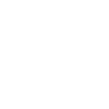
t = 0.00 s
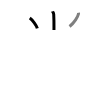
t = 2.50 s
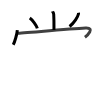
t = 4.75 s
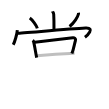
t = 7.25 s
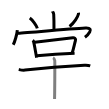
t = 9.50 s
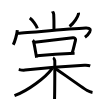
t = 12.00 s

The animated SVG that drew these frames (rendered in a browser with its animation timeline set to each time). Animation: 12 SMIL elements (animate=12); one cycle of 12.00 s.

<svg width="109px" height="109px" viewBox="0 0 px 109px" xmlns="http://www.w3.org/2000/svg" xmlns:xlink="http://www.w3.org/1999/xlink" xml:space="preserve" version="1.1"  baseProfile="full">
<path d="M52.46,11.37c0.09,0.26,1.17,1.35,1.26,2.99c0.4,7.9,0.24,13.07,0.24,15.76" style="fill:none;stroke:black;stroke-width:3;opacity:0">
  <animate attributeType="CSS" attributeName="opacity" from="0" to="1" begin="0s" dur="1s" repeatCount="0" fill="freeze" />
</path>
<path d="M29.77,18.08c2.66,1.83,6.88,7.53,7.54,10.38" style="fill:none;stroke:black;stroke-width:3;opacity:0">
  <animate attributeType="CSS" attributeName="opacity" from="0" to="1" begin="1s" dur="1s" repeatCount="0" fill="freeze" />
</path>
<path d="M78.51,12.75c0.03,0.32,0.05,0.83-0.05,1.3c-0.61,2.74-4.11,8.74-8.9,12.42" style="fill:none;stroke:black;stroke-width:3;opacity:0">
  <animate attributeType="CSS" attributeName="opacity" from="0" to="1" begin="2s" dur="1s" repeatCount="0" fill="freeze" />
</path>
<path d="M17.32,30.13c-0.15,3.7-2.78,12.36-4.07,14.56" style="fill:none;stroke:black;stroke-width:3;opacity:0">
  <animate attributeType="CSS" attributeName="opacity" from="0" to="1" begin="3s" dur="1s" repeatCount="0" fill="freeze" />
</path>
<path d="M17.49,33.18c3.62,0,50-4.12,68.14-5.12c10.12-0.56,0.99,7.94-0.71,9.2" style="fill:none;stroke:black;stroke-width:3;opacity:0">
  <animate attributeType="CSS" attributeName="opacity" from="0" to="1" begin="4s" dur="1s" repeatCount="0" fill="freeze" />
</path>
<path d="M32.64,40.38c0.34,0.27,0.73,0.48,0.84,0.83c0.97,3.06,2.21,11.98,3.19,16.47" style="fill:none;stroke:black;stroke-width:3;opacity:0">
  <animate attributeType="CSS" attributeName="opacity" from="0" to="1" begin="5s" dur="1s" repeatCount="0" fill="freeze" />
</path>
<path d="M34.77,42.17c6.32-0.65,32.32-3.66,38.15-4.31c1.46-0.16,3.18,0.8,2.55,2.67c-1.01,3.04-1.87,8.86-3.59,12.99" style="fill:none;stroke:black;stroke-width:3;opacity:0">
  <animate attributeType="CSS" attributeName="opacity" from="0" to="1" begin="6s" dur="1s" repeatCount="0" fill="freeze" />
</path>
<path d="M36.88,55.83c8.17-0.89,29.87-2.33,37.71-2.55" style="fill:none;stroke:black;stroke-width:3;opacity:0">
  <animate attributeType="CSS" attributeName="opacity" from="0" to="1" begin="7s" dur="1s" repeatCount="0" fill="freeze" />
</path>
<path d="M18.75,69.54c0.99,0.19,3.66,0.85,6.29,0.56C35,69,66.08,66.3,84.29,65.37c2.64-0.14,3.96-0.12,5.96,0.5" style="fill:none;stroke:black;stroke-width:3;opacity:0">
  <animate attributeType="CSS" attributeName="opacity" from="0" to="1" begin="8s" dur="1s" repeatCount="0" fill="freeze" />
</path>
<path d="M53.05,57.75c0.94,0.43,1.5,1.94,1.69,2.8c0.19,0.86,0,33.07-0.19,38.45" style="fill:none;stroke:black;stroke-width:3;opacity:0">
  <animate attributeType="CSS" attributeName="opacity" from="0" to="1" begin="9s" dur="1s" repeatCount="0" fill="freeze" />
</path>
<path d="M52.25,68.3C45.6,77.48,28.32,90.46,14.5,95.65" style="fill:none;stroke:black;stroke-width:3;opacity:0">
  <animate attributeType="CSS" attributeName="opacity" from="0" to="1" begin="10s" dur="1s" repeatCount="0" fill="freeze" />
</path>
<path d="M55,68.15c4.98,3.34,26.84,19.12,32.25,22.4c1.84,1.11,3.41,1.59,5.25,1.91" style="fill:none;stroke:black;stroke-width:3;opacity:0">
  <animate attributeType="CSS" attributeName="opacity" from="0" to="1" begin="11s" dur="1s" repeatCount="0" fill="freeze" />
</path>
</svg>
